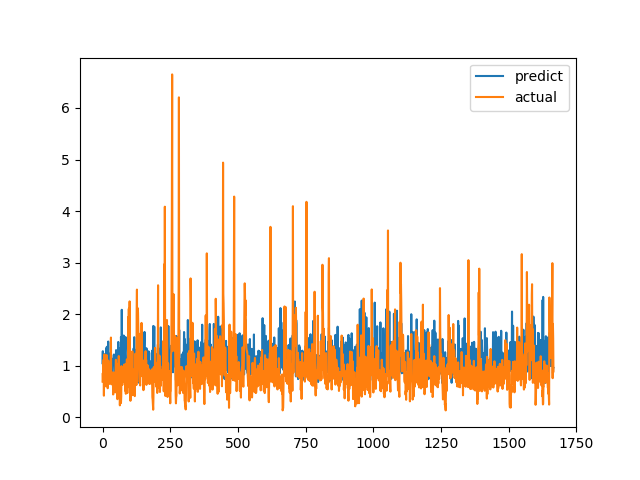

Data behind this chart, as committed beside it:
predict, actual
1.049, 0.6915
1.281, 0.8558
0.9197, 0.7094
0.8171, 1.015
0.9686, 1.116
1.072, 0.4183
1.14, 1.002
1.068, 1.219
1.127, 1.143
0.8407, 0.6528
1.23, 0.6747
0.9577, 0.601
1.057, 0.6695
1.072, 0.6538
1.341, 0.7814
1.016, 1.206
1.367, 0.8469
0.8371, 0.8286
1.19, 0.6482
0.8421, 0.5624
1.067, 0.7183
1.469, 1.1
1.142, 0.9542
1.07, 0.729
1.124, 0.6694
1.155, 0.8631
1.222, 0.6465
1.078, 0.8223
1.236, 0.9236
0.8099, 0.8301
1.068, 1.067
0.9413, 1.546
1.15, 0.6827
0.9927, 0.6386
0.7668, 0.6464
0.8121, 0.6881
0.8321, 0.7274
0.8106, 0.65
1.073, 0.8694
1.041, 0.4409
1.105, 0.4519
1.199, 0.7575
1.217, 0.4952
1.043, 0.6851
1.08, 0.7244
1.123, 0.8654
0.8487, 0.74
1.029, 0.8071
0.9318, 0.8204
1.111, 1.114
1.302, 1.109
1.24, 0.4751
1.031, 1.039
1.048, 0.9458
0.8204, 0.7878
0.9151, 0.3505
0.8123, 0.9368
0.7352, 0.9868
1.461, 0.647
0.6719, 1.03
... 1,606 more rows
